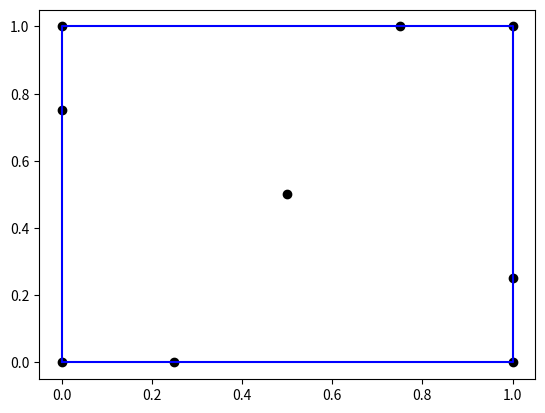
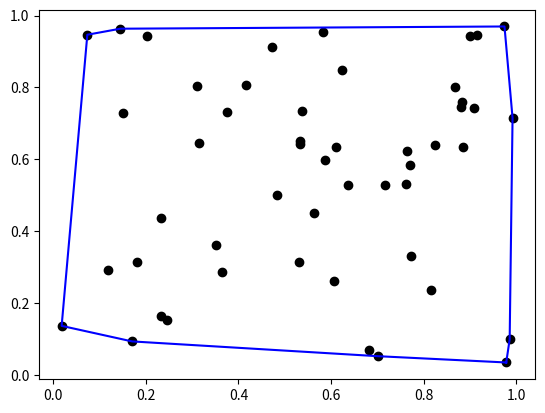
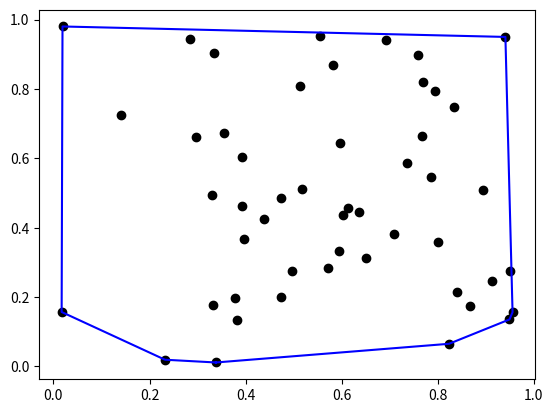
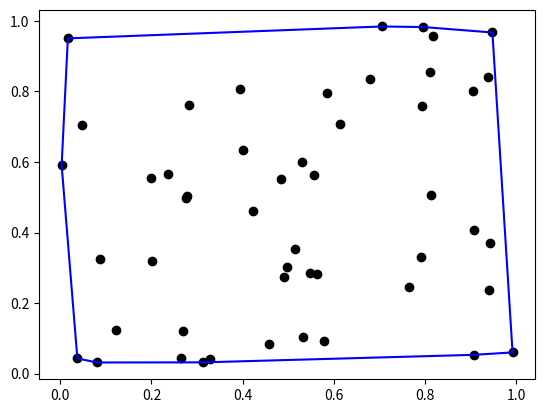
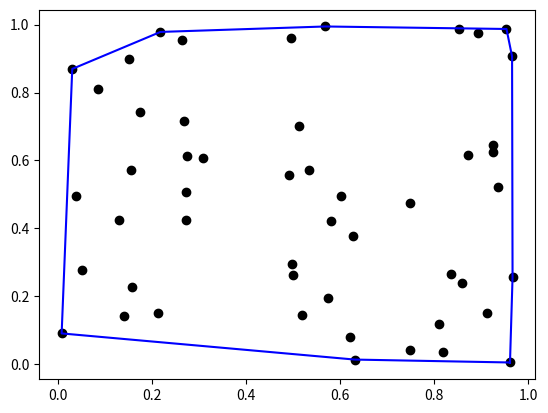
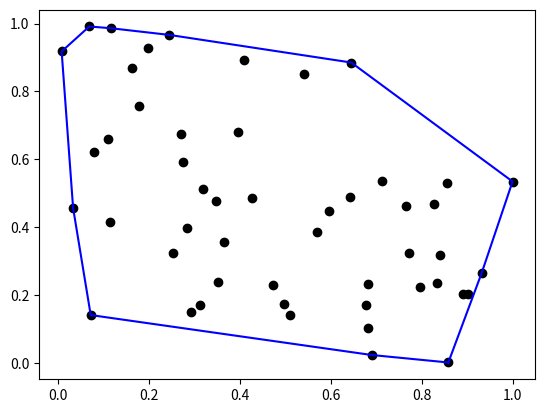
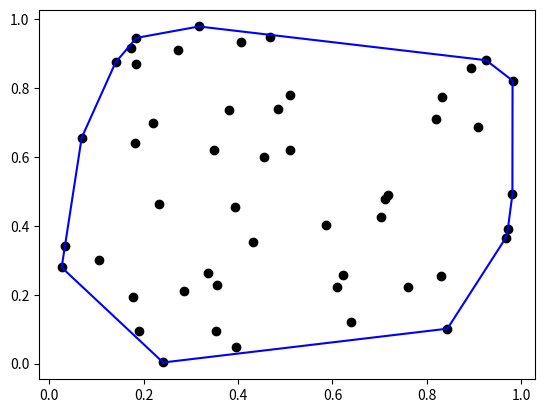
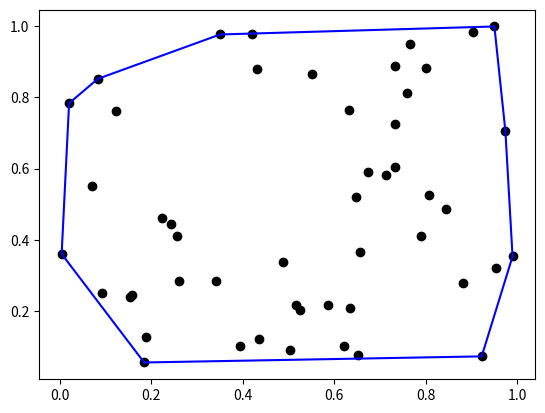
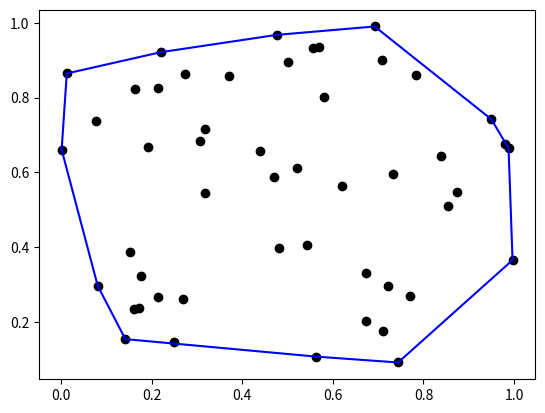
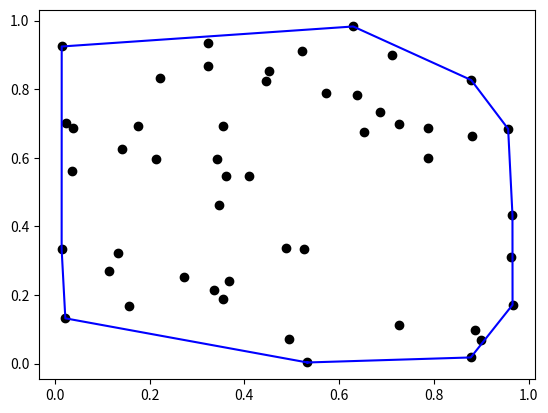
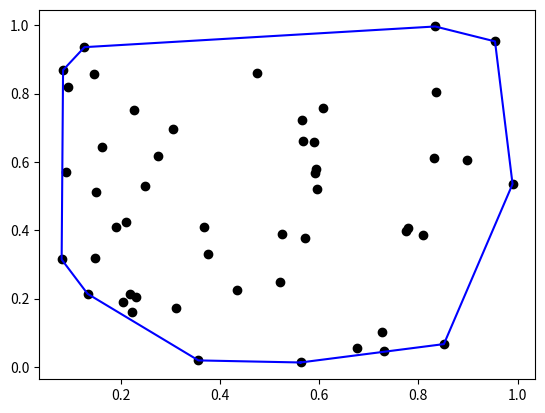
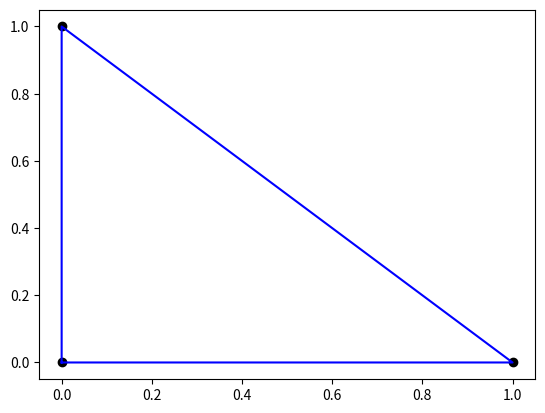
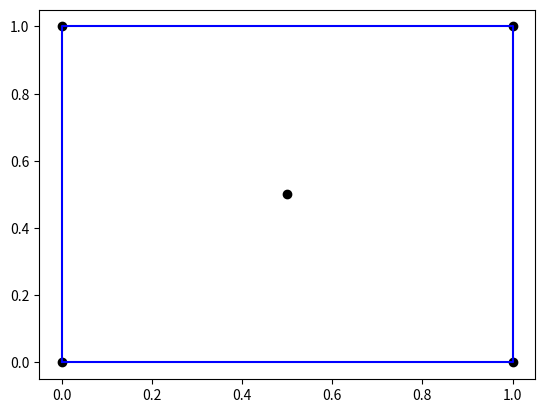
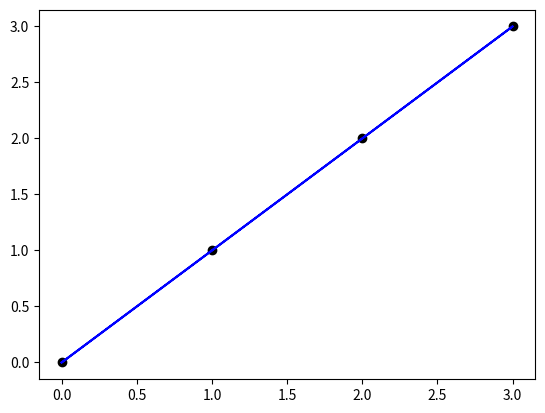
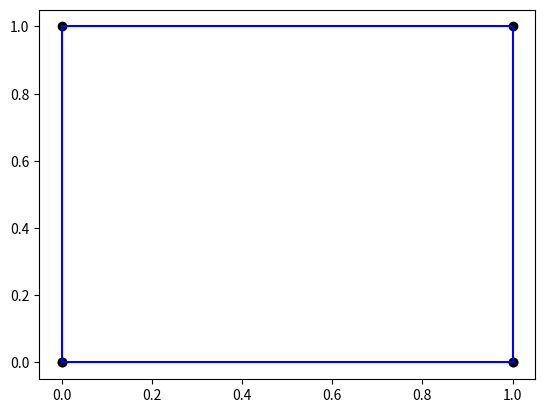
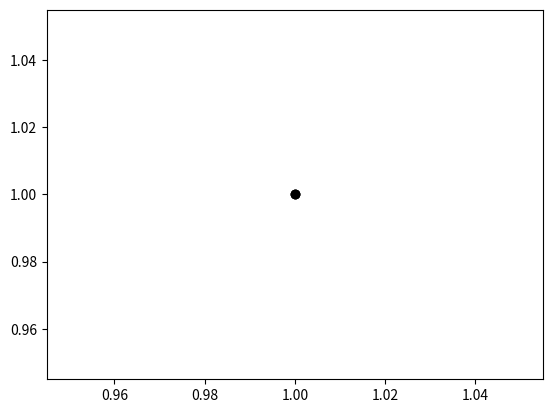

Here is the Python script that generated these plots, in order:
###Question 1

#Given a set of n points S={x1, x2, ..., xn} the convex set will be any set that contains all of these points. 
#The convex hull will be the set which has minimum length between the end points. 
#A convex set would look like [a, b] where a<=minS and b>=maxS. 
#Therefore the convex hull is the convex set which maximises a and minimises b which is the set [minS, maxS]. 
#An algorithm to find the convex hull of a 1d set would need to pass through every element once in order to determine which is the maximum and which is the minimum. 
#Therefore it would have order O(n).

###Question 2

#For each ni assign the point pi = (ni, ni^2). 
#This gives a unique point for each ni on the convex parabola y=x^2 and the convex hull of this will include all of the points pi. 
#The x coordinates of the ordered hull sorted counterclockwise will be the sorted set S. 
#Assigning the ni to points has time complexity O(n) as it just needs to pass through each ni once to assign it. 
#Let the process of computing the convex hull take F(n) time. 
#Therefore the time complexity of sorting these points takes O(n)+F(n). 
#The minimum time complexity for sorting points take O(nlogn) time. 
#Therefore a lower bound for O(n)+F(n) is O(nlogn). 
#This implies that the minimal runtime of computing the convex hull is O(nlogn). 

###Question 3

import math
import numpy as np
import matplotlib.pyplot as plt
import random

def find_angle(a, b): #find angle bewteen ab and the x axis
    ab = [b[0]-a[0], b[1]-a[1]] # vector from a to b

    norm = math.sqrt(ab[0]**2+ab[1]**2) 

    angle = math.acos(ab[0]/norm) # uses same formula as last question

    if ab[1]<0: # checks if vector points down at all meaning that the angle will be clockwise from the positive x axis which we dont want
        angle = 2*math.pi - angle

    return angle, norm

def check_right_turn(x, y, c, sorted_points, i):
    xy = np.array([y[0]-x[0], y[1]-x[1], 0])
    xc = np.array([c[0]-x[0], c[1]-x[1], 0])

    cross = np.cross(xy, xc)

    finished = False

    if i==len(sorted_points)-1:
        finished = True

    elif cross[2]<0: # this means y is not in the convex hull
        sorted_points.remove(y)
        i -= 1
        x = sorted_points[i-2]
        y = sorted_points[i-1]
        c = sorted_points[i]

    elif cross[2]>=0: # this means y is in the convex hull
        x = sorted_points[i-1]
        y = sorted_points[i]
        c = sorted_points[i+1]
        i=i+1

    return x, y, c, sorted_points, i, finished

def graham_scan(S): # S is a list of coordinates of points
    S = list(dict.fromkeys(S)) # this removes any duplicated points as the hull will still look the same and this will prevent bugs

    if len(S)<2: return S
    # Step 1: find base point

    # Find the point with the lowest y (and lowest x if tie)
    b = min(S, key=lambda p: (p[1], p[0]))

    # Step 2: find angles between b and all other points. 
    # u.v = |u||v|cos(theta) rearranges to cos(theta) = u.v/|u||v|. 
    # If u = vector from b to p =(dx, dy) and v = (1,0) then this becomes cos(theta) = dx/sqrt(dx^2+dy^2). 
    # We then need to use arccos and check if the y level of the current point is above or below the y level of the point being compared. 
    # If the y level is below the current point being checked then we need to add 180 degrees to the angle as arccos will give us the smallest angle. 

    angle_to_point = {}

    for p in S:
        if p == b:
            continue
        angle, norm = find_angle(b, p)
        distance = norm ** 2

        if angle not in angle_to_point or distance > angle_to_point[angle][0]:
            angle_to_point[angle] = (distance, p)

    # Step 3: sort the angles, breaking any ties with the shortest distance

    angle_and_point_pairs = [(angle, dist, pt) for angle, (dist, pt) in angle_to_point.items()]
    angle_and_point_pairs.sort()  

    sorted_points = [p for (angle, distance, p) in angle_and_point_pairs]

    P = [b] + sorted_points + [b]

    # Step 4: initialise the convex hull with the first point

    next_point = P[1]

    # Step 5: go through each point c in P and check if xyc forms a left turn or right turn. 
    # If it is a right turn then y is not part of the convex hull and should be removed from consideration

    x = b
    y = next_point
    c = P[2]
    i = 2
    finished = False

    while not finished:

        x, y, c, P, i, finished = check_right_turn(x, y, c, P, i)
        
    return P

def plot_hull(S, hull):
    xhullcoords, yhullcoords = zip(*hull)
    xcoords, ycoords = zip(*S)

    plt.plot(xcoords, ycoords, 'o', color = "black")
    plt.plot(xhullcoords, yhullcoords, color = 'blue')
    plt.show()

S = ((0,0),(1,0),(1,1),(0,1),(0.5,0.5),(0.25,0),(1,0.25),(0.75,1),(0,0.75))

hull = graham_scan(S)

plot_hull(S, hull)

###Question 4

for j in range(10):
    S = []

    for i in range(50):
        S.append((random.random(), random.random()))

    hull = graham_scan(S)

    plot_hull(S, hull)

###Question 5

#Finding the base point requires a linear scan of all n points so it has time complexity O(n). 
#Finding the angles and distances of all n-1 points to the base point requires n-1 calculations each. 
#Each of these caluclations has time complexity O(1) therefore this step has time complexity O(n). 
#Then we need to sort the points by increasing angle. 
#With an efficient sorting algorithm such as the mergesort this has time complexity O(nlogn). 
#Constructing the hull goes linearly through each point checking if it has a left or right turn so has time complexity O(n). 
#Therefore the runtime is dominated by the sorting set as the O(n) steps are insignificant compared to O(nlogn). 
#Therefore the total runtime simplifies to O(nlogn). 

###Question 6

def find_hull(S):
    if len(S) <= 3: return S + [S[0]] # if it is a triangle or smaller this is trivial and is just the set S along with the first coordinate for finishing the loop

    S = list(dict.fromkeys(S)) # this removes any duplicated points as the hull will still look the same and this will prevent bugs
    xs = [p[0] for p in S] # list of x coordinates of S
    if min(xs) == max(xs): # this checks if it is just a vertical line and deals with this separately to prevent bugs
        low = min(S, key=lambda p: p[1])
        high = max(S, key=lambda p: p[1])
        return [low, high] if low != high else [low] # this is just the 1D case 

    Sx = sorted(S, key=lambda p: (p[0], p[1])) # sorts S by x values and breaks ties by sorting by y
    x0 = Sx[len(Sx) // 2][0] # finds the x coordinate of the midpoint

    # Splits the sorted list into left of the middle x value and right of the middle x value and deals with points in the middle seperately. 
    # This ensures that there is never any points across hulls and a vertical line can be drawn between them, specifically on the line x = x0
    left = [p for p in Sx if p[0] < x0] 
    right = [p for p in Sx if p[0] > x0]
    middle = [p for p in Sx if p[0] == x0]

    # Assign middle points to the smaller set (or left if equal)
    if len(left) <= len(right):
        left += middle
    else:
        right += middle

    return merge_hulls(find_hull(left), find_hull(right)) # recursively call the function merge_hulls to merge all of the hulls together

def merge_hulls(A, B): #A and B will be sorted convex hulls from left most point to right
    # these deal with the cases where one of the inputs is an empty list
    if len(A)==0 and len(B)==0:
        return A
    elif len(A)==0:
        beta = min(B, key=lambda p: (p[0], p[1]))
        B_cw = sort_cw(beta, B)
        return B_cw + [B_cw[0]]
    elif len(B)==0:
        alpha = max(A, key=lambda p: (p[0], -p[1]))
        A_cw = sort_cw(alpha, A)
        return A_cw + [A_cw[0]]
    
    # this is the main part of the function which merges two convex hulls 
    alpha =  max(A, key=lambda p: (p[0], -p[1]))
    beta = min(B, key=lambda p: (p[0], p[1]))

    #use the sorting functions to sort A and B clockwise and counterclockwise
    B_cw = sort_cw(beta, B)
    B_ccw = sort_ccw(beta, B)
    A_cw = sort_cw(alpha, A)
    A_ccw = sort_ccw(alpha, A)
    # initialise some variables for the coming loop
    found = False
    i=1
    oldalpha = None
    oldbeta = None
    lower_tangent = []

    #this finds the lower tangent

    K = list(A_cw)
    while not found:
        if i%2 == 1: # this is to alternate between fixing alpha and cycling through beta and fixing beta and cycling through alpha
            oldbeta = beta
            beta = check_tangent(alpha, B_ccw, False)
        
        else:
            oldalpha = alpha
            alpha = check_tangent(beta, K, True)
        
        if oldalpha==alpha or oldbeta==beta: # this checks if either alpha or beta stayed the same and if so increases i to move to checking the other one 
            i += 1

        if oldalpha==alpha and oldbeta==beta: # If both alpha and beta have stayed the same after a whole iteration this means that the tangent points have been found. 
            # This adds the current beta and alpha to the lower tangent list and stops the while loop
            lower_tangent.append(beta)
            lower_tangent.append(alpha) 
            found = True
        
    #need to reset all of these variables as they could have been altered in the last part
    alpha = max(A, key=lambda p: (p[0], -p[1]))
    beta = min(B, key=lambda p: (p[0], p[1]))
    found = False
    i=1
    oldalpha = None
    oldbeta = None
    upper_tangent = []

    L = list(B_cw)

    # this finds the upper tangent
    while not found:
        if i%2 == 1:
            oldbeta = beta
            beta = check_tangent(alpha, L, True)

        else:
            oldalpha = alpha
            alpha = check_tangent(beta, A_ccw, False)
            
        if oldalpha==alpha or oldbeta==beta:
            i += 1

        if oldalpha==alpha and oldbeta==beta:
            upper_tangent.append(alpha)
            upper_tangent.append(beta)
            found = True
        
    GOOD_B = get_subset(B_cw, upper_tangent[1], lower_tangent[0])
    GOOD_A = get_subset(A_cw, lower_tangent[1], upper_tangent[0])

    new_hull = GOOD_A + GOOD_B + [GOOD_A[0]]

    new_hull = sort_cw(new_hull[0], new_hull) + [new_hull[0]]

    return new_hull

def get_subset(S, start, end): # function finds the subset of the list S that starts with 'start' and ends with 'end'
 
    start_index = S.index(start)
    end_index = S.index(end)
    
    if start_index <= end_index:
        return S[start_index:end_index+1]
    else: # Wrap around the end of the list
        return S[start_index:] + S[:end_index+1]
    
def check_tangent(x, S, left): #x is the either alpha or beta and will be checked aggainst all other points in the other set S.  
    # The parameter left is a boolean that lets the function know if i should be checking for right turns or left turns.
    # The first few if statements check trivial cases.
    if len(S)==0:
        p = None

    if len(S)==1:
        p = S[0]

    if len(S)>=2:
        finished = False
        while not finished:
            if len(S)>=2:
                p = S[0]
                c = S[1]

                xp = np.array([p[0]-x[0], p[1]-x[1], 0])
                xc = np.array([c[0]-x[0], c[1]-x[1], 0])

                cross = np.cross(xp, xc) # use cross product to check for left and right turns again

                if cross[2] <= 0 and left==False or cross[2] >= 0 and left==True:  
                    if len(S)==2: # if there are two points to check against and it isnt the first then its obviously going to be the other point
                        p=c
                        finished = True
                    else: 
                        S.remove(p) # removes any points that arent possible tangent points
                else:
                    finished = True
            else:
                finished = True

    return p

def sort_ccw(point, S):
    S = list(dict.fromkeys(S)) #remove any possible duplicates being passed in 

    #initialise some angle and distance lists 
    angles, distances = [], []

    for p in S:
        if p != point: # cycles through every point in S that isnt the point passed into the function
            angle, distance = find_angle(point, p) # using the find angle function from the previous question

            angle += math.pi/2 # this alligns the angles with the downwardx vertical as the point is either the furthest left or right of the set

            if angle>2*math.pi:
                angle -= 2*math.pi

            angles.append(angle)
            distances.append(distance)

    angle_distance_point = list(zip(angles, distances, [p for p in S if p != point])) # this combines each point with its corresponding angle and distance into one array
    angle_distance_point.sort()

    S_ccw = [point] + [p for (angle, distance, p) in angle_distance_point] # this extracts all of the points now that theyve been sorted

    return  S_ccw

def sort_cw(point, S):
    S = list(dict.fromkeys(S)) # removes duplicates from list 
    
    angles, distances = [], []

    for p in S:
        if p != point:
            angle, distance = find_angle(point, p)

            angle += math.pi/2 # alligns the angles with the downwards vertical 

            if angle>2*math.pi:
                angle -= 2*math.pi # prevent negative angles

            angle = 2*math.pi - angle # measure from the other way for clockwise

            angles.append(angle)
            distances.append(distance)

    angle_distance_point = list(zip(angles, distances, [p for p in S if p != point]))
    angle_distance_point.sort()

    S_cw = [point]+[p for (angle, distance, p) in angle_distance_point]
    
    return S_cw 

# simple triangle
S = [(0,0),(1,0),(0,1)]
hull = find_hull(S)
plot_hull(S, hull)

# square with point in centre
S = [(0,0),(1,0),(0,1),(1,1),(0.5,0.5)]
hull = find_hull(S)
plot_hull(S, hull)

# colinear points
S = [(0,0),(1,1),(2,2),(3,3)]
hull = find_hull(S)
plot_hull(S, hull)

# duplicate points
S = [(0,0),(1,0),(1,1),(0,1),(0,0),(1,0)]
hull = find_hull(S)
plot_hull(S, hull)

# all points the same
S = [(1,1),(1,1),(1,1)]
hull = find_hull(S)
plot_hull(S, hull)

###Question 7

# random set of points
for j in range(10):
    S = []
    for i in range(50):
        S.append((random.random(), random.random()))

    hull = find_hull(S)

    plot_hull(S, hull)

###Question 8

#We are given Eulers formula V-E+F=2 where V is the number of vertices, E is the number of edges and F is the number of faces. 
#Each face is surrounded by atleast 3 edges and each edge is shared by exactly 2 faces. 
#This implies that 3F<=2E (1) as each face contributes atleast 3 edges but each edge is counted twice. 
#Rearrange (1) for F and input into Eulers formula. 
#This gives V-E+2/3E>=2. 
#V-1/3E>=2. 
#V-2>=1/3E. 
#E<=3V-6. 
#This implies E<3V. 
#Now rearrange Eulers formula for E and input into (1). 
#This gives 3F<=2(V+F-2). 
#This rearranges to F<=2V-4. 
#This implies F<2V.
